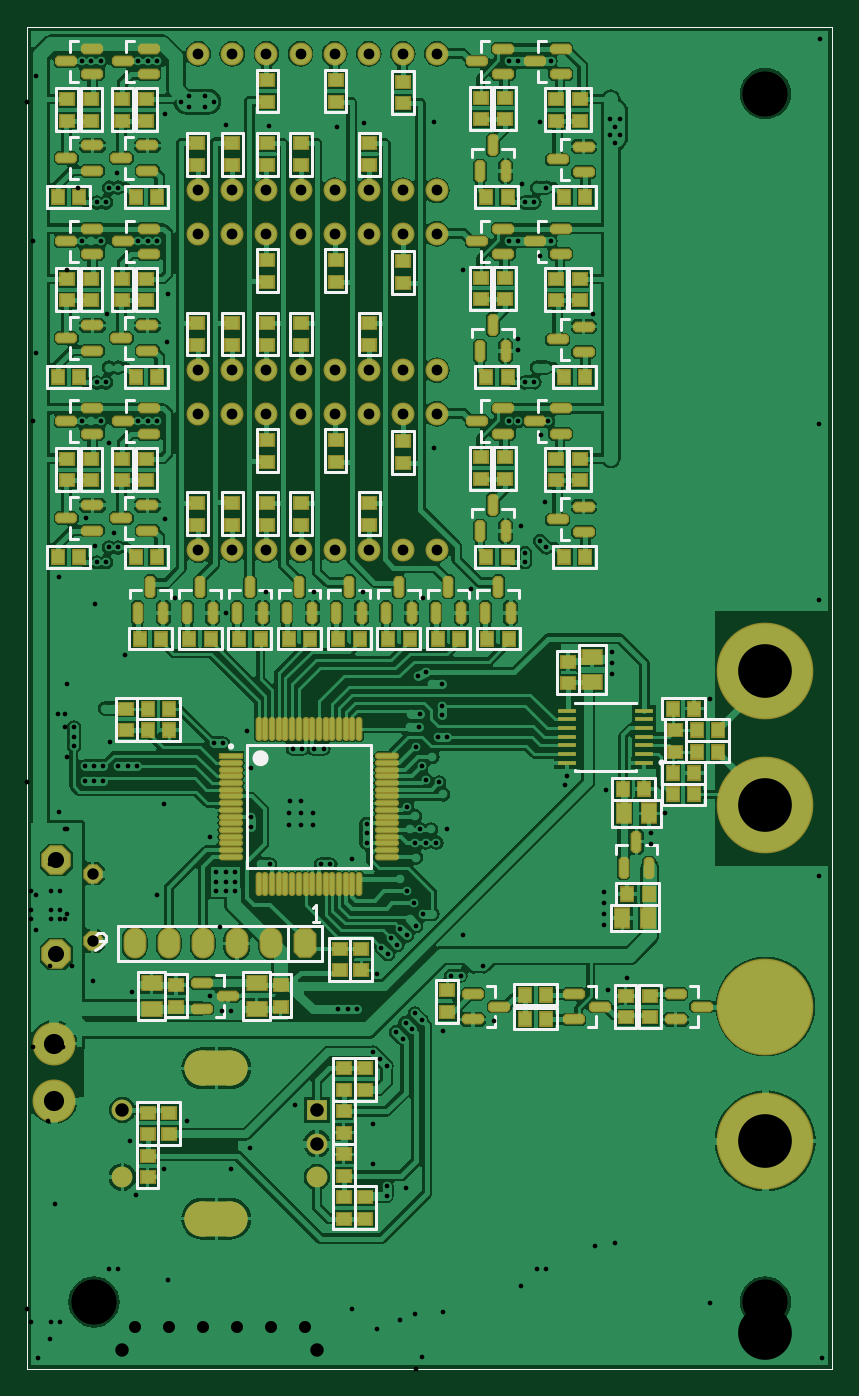
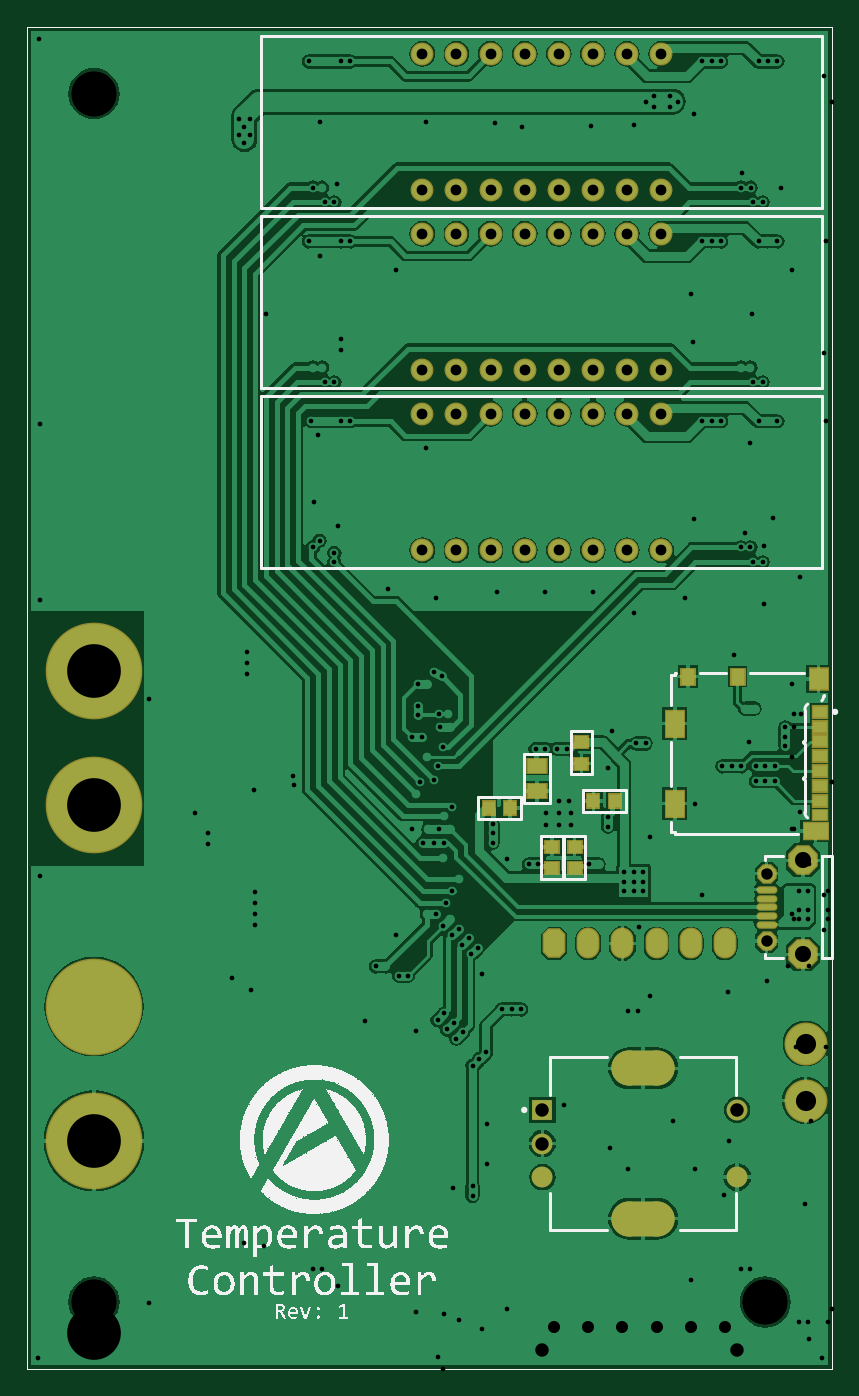
Circuit board: 12 layer files. Board 60.0 x 100.0 mm.
- drill: TempController-RoundHoles.TXT (4418 bytes)
- drill: TempController-SlotHoles.TXT (175 bytes)
- drill: TempController.DRL (4540 bytes)
- bottom_copper: TempController.GBL (58418 bytes)
- bottom_silk: TempController.GBO (247508 bytes)
- paste: TempController.GBP (1074 bytes)
- bottom_mask: TempController.GBS (3182 bytes)
- outline: TempController.GM1 (298 bytes)
- top_copper: TempController.GTL (107624 bytes)
- top_silk: TempController.GTO (18613 bytes)
- paste: TempController.GTP (8323 bytes)
- top_mask: TempController.GTS (10426 bytes)

=== drill: TempController-RoundHoles.TXT ===
M48
;Layer_Color=9474304
;FILE_FORMAT=2:4
INCH,LZ
;TYPE=PLATED
T1F00S00C0.0138
T2F00S00C0.0315
T3F00S00C0.0335
T4F00S00C0.0354
T5F00S00C0.0394
T6F00S00C0.0472
T7F00S00C0.0591
T9F00S00C0.1339
T10F00S00C0.1575
%
T01
X023307Y000315
X011575Y000354
X011122Y005315
X010551Y005354
Y005079
X010138Y006004
Y007185
X010551Y008898
X010354Y009094
X010157Y009291
X01063Y009449
X011024Y009685
X010827Y009882
X011102Y010157
X011299Y009961
X011575Y010236
X011378Y010433
X012205Y009921
X013701Y010197
X013386Y011811
X01311
X012717Y011535
X012441
X012795Y012717
X01189Y013346
X011614
X011417Y012992
X01122Y013189
X010945Y012913
X011142Y012717
X010866Y012441
X010669Y012638
X010394Y012362
X010591Y012165
X010276Y01185
Y011575
X009685Y010551
X009409
X009134
X005984Y010512
X005709
X005354Y010945
X005669Y012953
X00689Y011811
Y00878
X007874Y007756
X00622Y007283
X006535Y006496
X005984Y005866
X004016
X003189Y005118
X003031Y006693
X004685Y007283
X003071Y011063
X003819Y013898
X011339Y013661
X016929
Y013346
Y013032
X017047Y011102
X017598Y011457
X00815Y004843
X00187Y009449
X001929Y011378
X00252Y012874
Y013898
X00126Y01374
Y013465
Y013189
X000984
X000709
Y013465
Y01374
X000984
Y013465
X000315Y000315
X000709Y014016
X000984
X00126
X000945Y016339
X001693Y017244
X001969
X002244
X002244Y017677
X001969
X001693
X001378Y018268
Y018543
Y018819
X000906Y019213
X002283Y01937
X002441Y018386
X002323Y023661
X002047
X002008Y024134
X002402Y024094
X001732Y024961
X000945Y023228
X001614Y027795
X00189
X002165
X002402Y027165
X002323Y028937
X002047
X002402Y02937
X002677
X003268Y027795
X003543
X003819
X004134Y02622
X004055Y024921
X002559Y024528
X002677Y024094
X004331Y022598
X005827Y022165
X007008Y022795
X008425
X009843
X011614Y022598
X013032Y022874
X014606Y023661
Y023937
X014488Y02437
Y024724
X015039Y024291
X015236Y024094
X015197Y025433
X015079Y027402
X015276Y027795
X014409
X014134
X014606Y028937
X014882
X014961Y02937
X015236
X011929Y027008
X011693Y020433
X011457Y020315
X01189Y020079
X012165
Y019449
Y019173
X011535Y019213
X01126
X01122Y018819
X011496
X011417Y018228
X011575Y017677
X011693Y017283
X012087Y017205
X012205Y01685
X012323Y015827
X01185
X011535
X01122
X011378Y01622
X011142Y016496
X011378Y015433
X011693
X012008
X011417Y015
X010945Y01437
X011142Y014016
X009528Y014961
X008898Y014803
X008622
X008386Y015945
Y016299
X008031
Y016654
X007717
X007677Y016299
Y015945
X008031
X006575Y015906
Y016181
Y017638
X006457Y018701
X005748Y018346
X005472
X007795Y018189
X008071
X008425
X008701
X009528Y01752
X009961Y015984
Y015709
Y015433
X007126Y014803
X00685
X006102Y014567
X005827
Y014291
X006102
Y014016
X005827
X005551
Y014291
Y014567
X005354Y015591
X004016Y016575
X003228Y017677
X002953
X002677
X002559Y01937
X002874Y020945
X012047Y018543
X012323Y018543
X01189Y017953
X015827Y017402
X015787Y017126
X016968Y016968
X016929Y013976
X017165Y020394
Y020709
Y021024
X01998Y022441
X020039Y019646
Y01937
X02Y01748
Y017205
X018701Y016299
X018307Y015709
Y015394
X01998Y014567
X023228Y014468
Y022539
Y027717
X023268Y039016
X017244Y03689
X017402Y036654
X017087
X017244Y036417
X017402Y036181
X017087Y036181
X017244Y035945
X016654Y03622
X015039Y036575
X01496Y034645
X015235
X014881Y034212
X014605
X014528Y034764
X014409Y033071
X014134
X015354
X015039Y032638
X012795Y032244
X01189
X011929Y036575
X009882Y036535
X009094Y036417
X007087Y036457
X005827Y036496
X005472Y037165
X005236Y037323
Y037008
X005Y037165
X004764Y037008
X004764Y037323
X004528Y037165
X004055Y036811
X003818Y038346
X003542
X003267
X002638Y035079
X002676Y034645
X003268Y033071
X003543
X003819
X004134Y031535
X004094Y030118
X014409Y030197
Y029882
X016614Y030945
X015354Y038346
X014409
X014133
X002165
X001889
X001613
X00252Y037913
X002401Y034645
X002322Y034212
X002046
X002165Y033071
X00189
X001614
X002362Y030945
X00252Y029803
T02
X005024Y024016
X006024
X007024
X008024
X009024
X010024
X011024
X012024
Y028016
X011024
X010024
X009024
X008024
X007024
X006024
X005024
Y029291
X006024
X007024
X008024
X009024
X010024
X011024
X012024
Y033291
X011024
X010024
X009024
X008024
X007024
X006024
X005024
Y034567
X006024
X007024
X008024
X009024
X010024
X011024
X012024
Y038567
X011024
X010024
X009024
X008024
X007024
X006024
X005024
T03
X001929Y012559
Y014528
T04
X003157Y01248
X004157
X005157
X006157
X007157
X008157
T05
X002795Y00563
Y007598
X008504
Y006614
Y00563
T06
X000866Y012165
Y014921
T07
X000787Y007874
Y009547
T09
X021654Y001969
X001969
X021654Y037402
T10
X021654Y006693
Y01063
Y016535
Y020472
M30

=== drill: TempController-SlotHoles.TXT ===
M48
;Layer_Color=9474304
;FILE_FORMAT=2:4
INCH,LZ
;TYPE=PLATED
T8F00S00C0.0787
%
G90
G05
T08
G00X005138Y004409
M15
G01X005965
M16
G00X005138Y008819
M15
G01X005965
M16
M17
M30

=== drill: TempController.DRL (4540 bytes, source withheld) ===
=== bottom_copper: TempController.GBL (58418 bytes, source omitted) ===
=== bottom_silk: TempController.GBO (247508 bytes, source omitted) ===
=== paste: TempController.GBP ===
G04*
G04 #@! TF.GenerationSoftware,Altium Limited,Altium Designer,20.0.13 (296)*
G04*
G04 Layer_Color=128*
%FSLAX24Y24*%
%MOIN*%
G70*
G01*
G75*
%ADD14C,0.0010*%
%ADD15R,0.0394X0.0354*%
%ADD16R,0.0354X0.0394*%
%ADD24R,0.0551X0.0413*%
%ADD63O,0.0551X0.0157*%
%ADD64R,0.0709X0.0461*%
%ADD65R,0.0433X0.0295*%
%ADD66R,0.0433X0.0335*%
%ADD67R,0.0531X0.0610*%
%ADD68R,0.0394X0.0472*%
%ADD69R,0.0531X0.0748*%
D14*
X0Y0D02*
Y39370D01*
X23622D01*
X23622Y0D01*
X0D02*
X23622D01*
D15*
X7559Y15315D02*
D03*
Y14685D02*
D03*
X7362Y17756D02*
D03*
Y18386D02*
D03*
X8228Y15315D02*
D03*
Y14685D02*
D03*
D16*
X7008Y16654D02*
D03*
X6378D02*
D03*
X9449Y16457D02*
D03*
X10079D02*
D03*
D24*
X8661Y17697D02*
D03*
Y16949D02*
D03*
D63*
X1929Y13032D02*
D03*
Y13287D02*
D03*
Y13543D02*
D03*
Y13799D02*
D03*
Y14055D02*
D03*
D64*
X492Y15783D02*
D03*
D65*
X354Y16260D02*
D03*
D66*
Y16673D02*
D03*
Y17106D02*
D03*
Y17539D02*
D03*
Y17972D02*
D03*
Y18406D02*
D03*
Y18839D02*
D03*
Y19272D02*
D03*
D67*
X404Y20240D02*
D03*
D68*
X4232Y20309D02*
D03*
X2776D02*
D03*
D69*
X4616Y18931D02*
D03*
Y16581D02*
D03*
M02*

=== bottom_mask: TempController.GBS ===
G04*
G04 #@! TF.GenerationSoftware,Altium Limited,Altium Designer,20.0.13 (296)*
G04*
G04 Layer_Color=16711935*
%FSLAX24Y24*%
%MOIN*%
G70*
G01*
G75*
%ADD14C,0.0010*%
%ADD25R,0.0474X0.0434*%
%ADD26R,0.0434X0.0474*%
%ADD33R,0.0631X0.0493*%
%ADD34C,0.1261*%
%ADD35C,0.2836*%
%ADD36P,0.0619X8X112.5*%
%ADD37P,0.0939X8X112.5*%
G04:AMPARAMS|DCode=38|XSize=102.4mil|YSize=185mil|CornerRadius=51.2mil|HoleSize=0mil|Usage=FLASHONLY|Rotation=270.000|XOffset=0mil|YOffset=0mil|HoleType=Round|Shape=RoundedRectangle|*
%AMROUNDEDRECTD38*
21,1,0.1024,0.0827,0,0,270.0*
21,1,0.0000,0.1850,0,0,270.0*
1,1,0.1024,-0.0413,0.0000*
1,1,0.1024,-0.0413,0.0000*
1,1,0.1024,0.0413,0.0000*
1,1,0.1024,0.0413,0.0000*
%
%ADD38ROUNDEDRECTD38*%
%ADD39C,0.0610*%
%ADD40R,0.0610X0.0610*%
%ADD41C,0.0671*%
G04:AMPARAMS|DCode=42|XSize=67.1mil|YSize=86.7mil|CornerRadius=0mil|HoleSize=0mil|Usage=FLASHONLY|Rotation=180.000|XOffset=0mil|YOffset=0mil|HoleType=Round|Shape=Octagon|*
%AMOCTAGOND42*
4,1,8,0.0168,-0.0434,-0.0168,-0.0434,-0.0335,-0.0266,-0.0335,0.0266,-0.0168,0.0434,0.0168,0.0434,0.0335,0.0266,0.0335,-0.0266,0.0168,-0.0434,0.0*
%
%ADD42OCTAGOND42*%

%ADD43O,0.0671X0.0907*%
%ADD70O,0.0614X0.0220*%
%ADD71R,0.0789X0.0541*%
%ADD72R,0.0513X0.0375*%
%ADD73R,0.0513X0.0415*%
%ADD74R,0.0611X0.0690*%
%ADD75R,0.0474X0.0552*%
%ADD76R,0.0611X0.0828*%
D14*
X0Y0D02*
Y39370D01*
X23622D01*
X23622Y0D01*
X0D02*
X23622D01*
D25*
X7559Y15315D02*
D03*
Y14685D02*
D03*
X7362Y17756D02*
D03*
Y18386D02*
D03*
X8228Y15315D02*
D03*
Y14685D02*
D03*
D26*
X7008Y16654D02*
D03*
X6378D02*
D03*
X9449Y16457D02*
D03*
X10079D02*
D03*
D33*
X8661Y17697D02*
D03*
Y16949D02*
D03*
D34*
X787Y7874D02*
D03*
Y9547D02*
D03*
D35*
X21654Y10630D02*
D03*
Y6693D02*
D03*
Y16535D02*
D03*
Y20472D02*
D03*
D36*
X1929Y14528D02*
D03*
Y12559D02*
D03*
D37*
X866Y12165D02*
D03*
Y14921D02*
D03*
D38*
X5551Y4409D02*
D03*
Y8819D02*
D03*
D39*
X2795Y5630D02*
D03*
Y7598D02*
D03*
X8504Y5630D02*
D03*
Y6614D02*
D03*
D40*
Y7598D02*
D03*
D41*
X5024Y28016D02*
D03*
X6024D02*
D03*
X7024D02*
D03*
X8024D02*
D03*
X9024D02*
D03*
X10024D02*
D03*
X11024D02*
D03*
X12024D02*
D03*
Y24016D02*
D03*
X11024D02*
D03*
X10024D02*
D03*
X9024D02*
D03*
X8024D02*
D03*
X7024D02*
D03*
X6024D02*
D03*
X5024D02*
D03*
Y38567D02*
D03*
X6024D02*
D03*
X7024D02*
D03*
X8024D02*
D03*
X9024D02*
D03*
X10024D02*
D03*
X11024D02*
D03*
X12024D02*
D03*
Y34567D02*
D03*
X11024D02*
D03*
X10024D02*
D03*
X9024D02*
D03*
X8024D02*
D03*
X7024D02*
D03*
X6024D02*
D03*
X5024D02*
D03*
Y33291D02*
D03*
X6024D02*
D03*
X7024D02*
D03*
X8024D02*
D03*
X9024D02*
D03*
X10024D02*
D03*
X11024D02*
D03*
X12024D02*
D03*
Y29291D02*
D03*
X11024D02*
D03*
X10024D02*
D03*
X9024D02*
D03*
X8024D02*
D03*
X7024D02*
D03*
X6024D02*
D03*
X5024D02*
D03*
D42*
X8157Y12480D02*
D03*
D43*
X7157D02*
D03*
X6157D02*
D03*
X5157D02*
D03*
X4157D02*
D03*
X3157D02*
D03*
D70*
X1929Y13032D02*
D03*
Y13287D02*
D03*
Y13543D02*
D03*
Y13799D02*
D03*
Y14055D02*
D03*
D71*
X492Y15783D02*
D03*
D72*
X354Y16260D02*
D03*
D73*
Y16673D02*
D03*
Y17106D02*
D03*
Y17539D02*
D03*
Y17972D02*
D03*
Y18406D02*
D03*
Y18839D02*
D03*
Y19272D02*
D03*
D74*
X404Y20240D02*
D03*
D75*
X4232Y20309D02*
D03*
X2776D02*
D03*
D76*
X4616Y18931D02*
D03*
Y16581D02*
D03*
M02*

=== outline: TempController.GM1 ===
G04*
G04 #@! TF.GenerationSoftware,Altium Limited,Altium Designer,20.0.13 (296)*
G04*
G04 Layer_Color=16711935*
%FSLAX24Y24*%
%MOIN*%
G70*
G01*
G75*
%ADD14C,0.0010*%
D14*
X0Y0D02*
Y39370D01*
X23622D01*
X23622Y0D01*
X0D02*
X23622D01*
X0D02*
Y39370D01*
X23622D01*
X23622Y0D01*
X0D02*
X23622D01*
M02*

=== top_copper: TempController.GTL (107624 bytes, source omitted) ===
=== top_silk: TempController.GTO (18613 bytes, source omitted) ===
=== paste: TempController.GTP (8323 bytes, source omitted) ===
=== top_mask: TempController.GTS (10426 bytes, source omitted) ===
